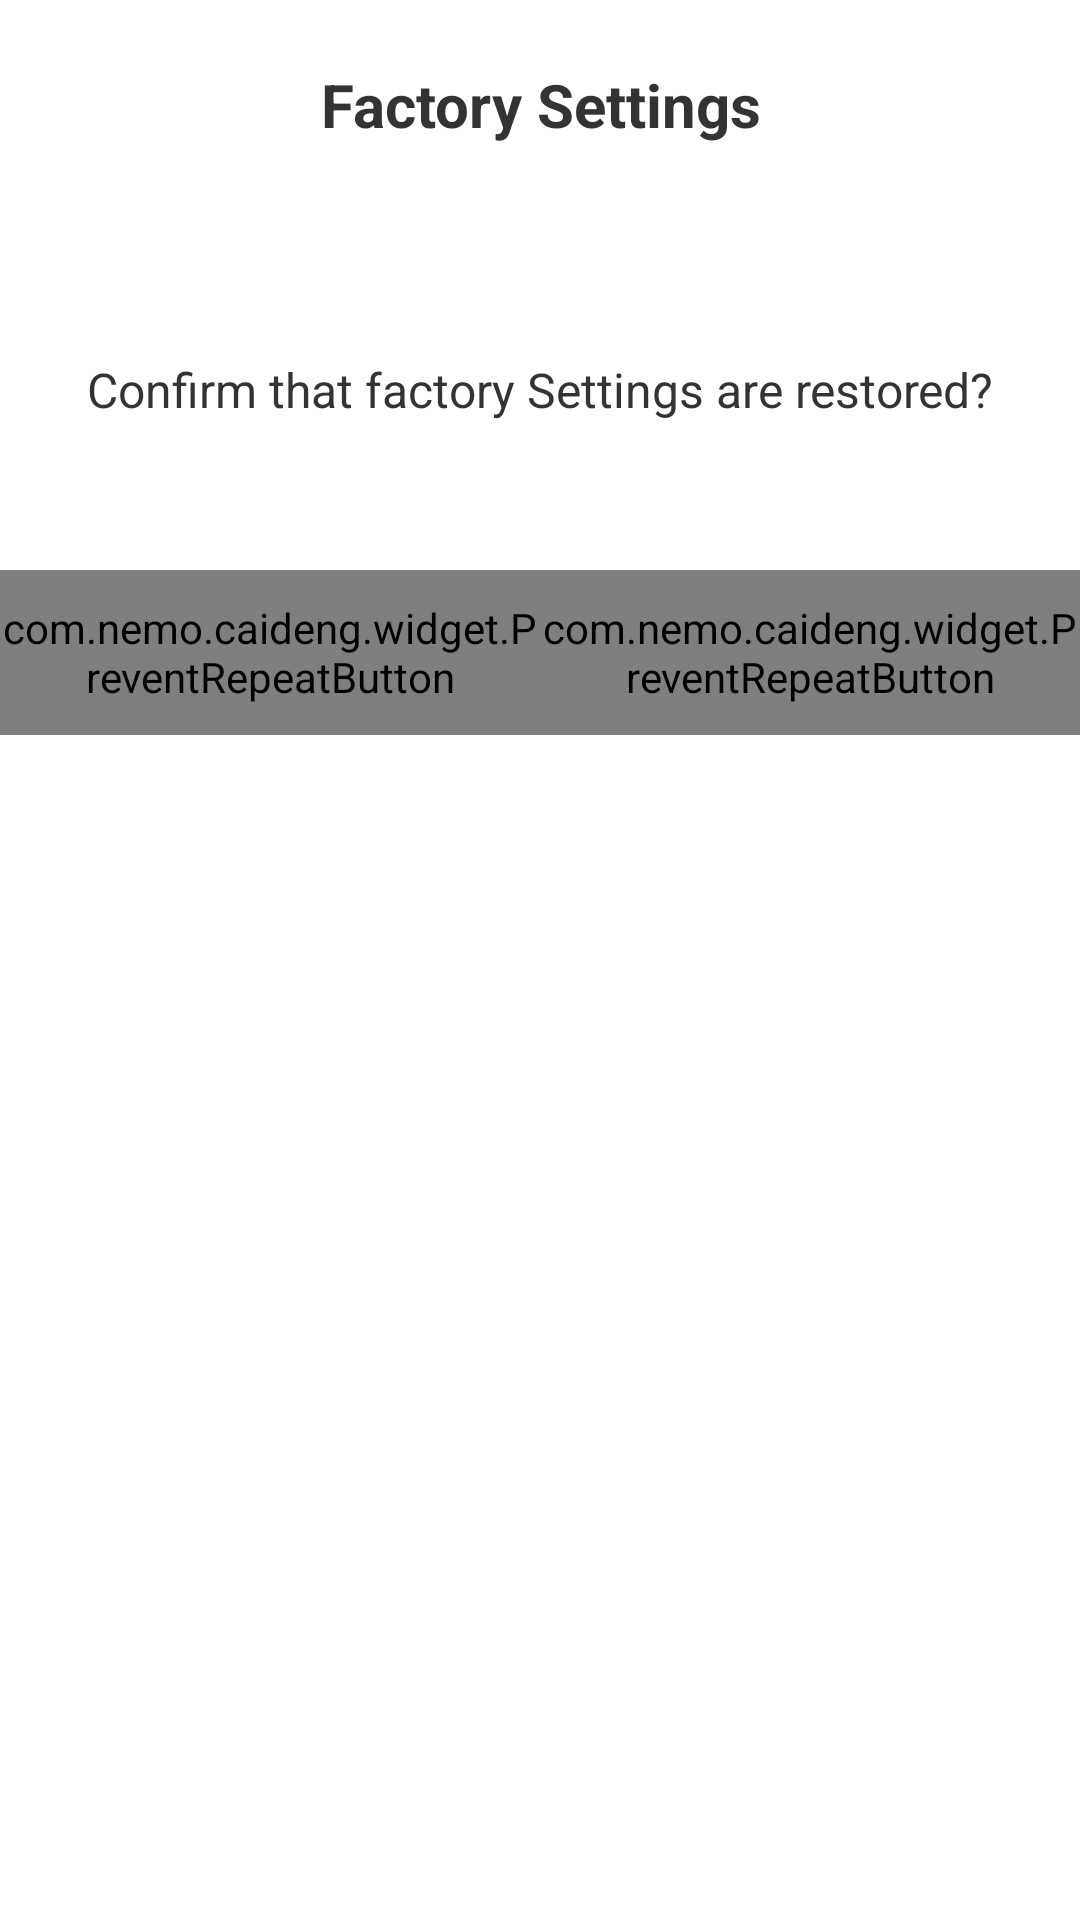

Produce the Android XML layout that renders to this screen, including the resource entries it uses.
<!-- AndroidManifest.xml: application theme AppTheme -->
<!-- res/layout/dialog_reset.xml -->
<?xml version="1.0" encoding="utf-8"?>
<androidx.constraintlayout.widget.ConstraintLayout xmlns:android="http://schemas.android.com/apk/res/android" xmlns:app="http://schemas.android.com/apk/res-auto"
    android:background="@color/white"
    android:layout_width="360dp"
    android:layout_height="wrap_content">
    <TextView
        android:textSize="20sp"
        android:textStyle="bold"
        android:textColor="@color/normal_text_color"
        android:gravity="center"
        android:id="@+id/tv_title"
        android:layout_width="match_parent"
        android:layout_height="70dp"
        android:text="@string/init_set"
        app:layout_constraintTop_toTopOf="parent"/>
    <TextView
        android:textSize="16sp"
        android:textColor="@color/normal_text_color"
        android:gravity="center"
        android:id="@+id/twv_time"
        android:layout_width="match_parent"
        android:layout_height="120dp"
        android:text="@string/init_set_sure"
        app:layout_constraintTop_toBottomOf="@+id/tv_title"/>
    <com.nemo.caideng.widget.PreventRepeatButton
        android:textColor="@color/normal_text_color"
        android:id="@+id/btn_cancel"
        android:background="@color/white"
        android:layout_width="0dp"
        android:layout_height="55dp"
        android:text="@string/cancel"
        app:layout_constraintHorizontal_weight="1"
        app:layout_constraintLeft_toLeftOf="parent"
        app:layout_constraintRight_toLeftOf="@+id/btn_sure"
        app:layout_constraintTop_toBottomOf="@+id/twv_time"/>
    <com.nemo.caideng.widget.PreventRepeatButton
        android:textSize="16sp"
        android:textColor="@color/white"
        android:id="@+id/btn_sure"
        android:background="@color/colorPrimary"
        android:layout_width="0dp"
        android:layout_height="55dp"
        android:text="@string/sure"
        app:layout_constraintHorizontal_weight="1"
        app:layout_constraintLeft_toRightOf="@+id/btn_cancel"
        app:layout_constraintRight_toRightOf="parent"
        app:layout_constraintTop_toBottomOf="@+id/twv_time"/>
</androidx.constraintlayout.widget.ConstraintLayout>
<!-- resources referenced by this layout -->
<resources>
  <color name="colorPrimary">#3f51b5</color>
  <color name="normal_text_color">#333333</color>
  <color name="white">#ffffffff</color>
  <string name="cancel">Cancel</string>
  <string name="init_set">Factory Settings</string>
  <string name="init_set_sure">Confirm that factory Settings are restored?</string>
  <string name="sure">Confirm</string>
  <color name="colorAccent">@color/colorPrimary</color>
  <color name="colorPrimaryDark">#303f9f</color>
  <style name="Base.Theme.AppCompat.Light" parent="@style/Base.V23.Theme.AppCompat.Light">
      </style>
  <color name="primary_material_dark">@color/material_grey_900</color>
  <color name="primary_dark_material_dark">@android:color/black</color>
  <color name="material_grey_900">#ff212121</color>
  <color name="foreground_material_light">@android:color/black</color>
  <color name="background_material_light">@color/material_grey_50</color>
  <color name="highlighted_text_material_light">#66009688</color>
  <color name="foreground_material_dark">@android:color/white</color>
  <color name="background_floating_material_light">@android:color/white</color>
  <color name="button_material_light">#ffd6d7d7</color>
  <color name="ripple_material_light">#1f000000</color>
  <color name="material_grey_50">#fffafafa</color>
  <color name="background_material_dark">@color/material_grey_850</color>
  <color name="highlighted_text_material_dark">#6680cbc4</color>
  <color name="background_floating_material_dark">@color/material_grey_800</color>
  <color name="button_material_dark">#ff5a595b</color>
  <color name="ripple_material_dark">#33ffffff</color>
  <color name="material_grey_850">#ff303030</color>
  <color name="material_grey_800">#ff424242</color>
  <string name="abc_search_hint">Search…</string>
  <style name="Platform.AppCompat.Light" parent="@style/Platform.V21.AppCompat.Light">
      </style>
  <style name="Widget.AppCompat.TextView" parent="@style/Base.Widget.AppCompat.TextView">
      </style>
  <dimen name="abc_action_bar_default_height_material">56dp</dimen>
  <string name="abc_action_mode_done">Done</string>
  <style name="Widget.AppCompat.ActionMode" parent="@style/Base.Widget.AppCompat.ActionMode">
      </style>
  <style name="AlertDialog.AppCompat.Light" parent="@style/Base.AlertDialog.AppCompat.Light">
      </style>
  <style name="Widget.AppCompat.ButtonBar" parent="@style/Base.Widget.AppCompat.ButtonBar">
      </style>
  <style name="Widget.AppCompat.Button" parent="@style/Base.Widget.AppCompat.Button">
      </style>
  <color name="accent_material_light">@color/material_deep_teal_500</color>
  <color name="error_color_material_light">#ff5722</color>
  <color name="primary_material_light">@color/material_grey_100</color>
  <color name="primary_dark_material_light">@color/material_grey_600</color>
  <dimen name="abc_dialog_corner_radius_material">2dp</dimen>
  <dimen name="abc_dialog_padding_material">24dp</dimen>
  <style name="Widget.AppCompat.EditText" parent="@style/Base.Widget.AppCompat.EditText">
      </style>
  <dimen name="abc_list_item_height_material">64dp</dimen>
  <dimen name="abc_list_item_height_large_material">80dp</dimen>
  <dimen name="abc_list_item_height_small_material">48dp</dimen>
  <dimen name="abc_list_item_padding_horizontal_material">@dimen/abc_action_bar_content_inset_material</dimen>
  <style name="Theme.AppCompat.CompactMenu" parent="@style/Base.Theme.AppCompat.CompactMenu">
      </style>
  <dimen name="abc_panel_menu_list_width">296dp</dimen>
  <style name="Widget.AppCompat.RatingBar" parent="@style/Base.Widget.AppCompat.RatingBar">
      </style>
  <style name="Widget.AppCompat.Light.SearchView" parent="@style/Widget.AppCompat.SearchView">
      </style>
  <style name="Widget.AppCompat.SeekBar" parent="@style/Base.Widget.AppCompat.SeekBar">
      </style>
  <style name="Widget.AppCompat.Spinner" parent="@style/Base.Widget.AppCompat.Spinner">
      </style>
  <style name="Widget.AppCompat.Toolbar" parent="@style/Base.Widget.AppCompat.Toolbar">
      </style>
</resources>
